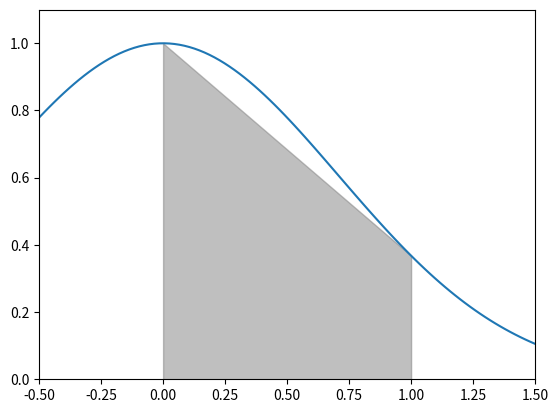

The script that saved this image:
import numpy as np
import matplotlib.pyplot as plt

x = np.linspace(-0.5,1.5,100)
y = np.exp(-x**2)

plt.plot(x,y)

x0 = 0
x1 = 1

y0 = np.exp(-x0**2)
y1 = np.exp(-x1**2)

plt.fill_between([x0,x1],[y0,y1],color='gray',alpha=0.5) # alpha is the transparency

plt.xlim(-0.5,1.5)
plt.ylim(0,1.1)

plt.show()